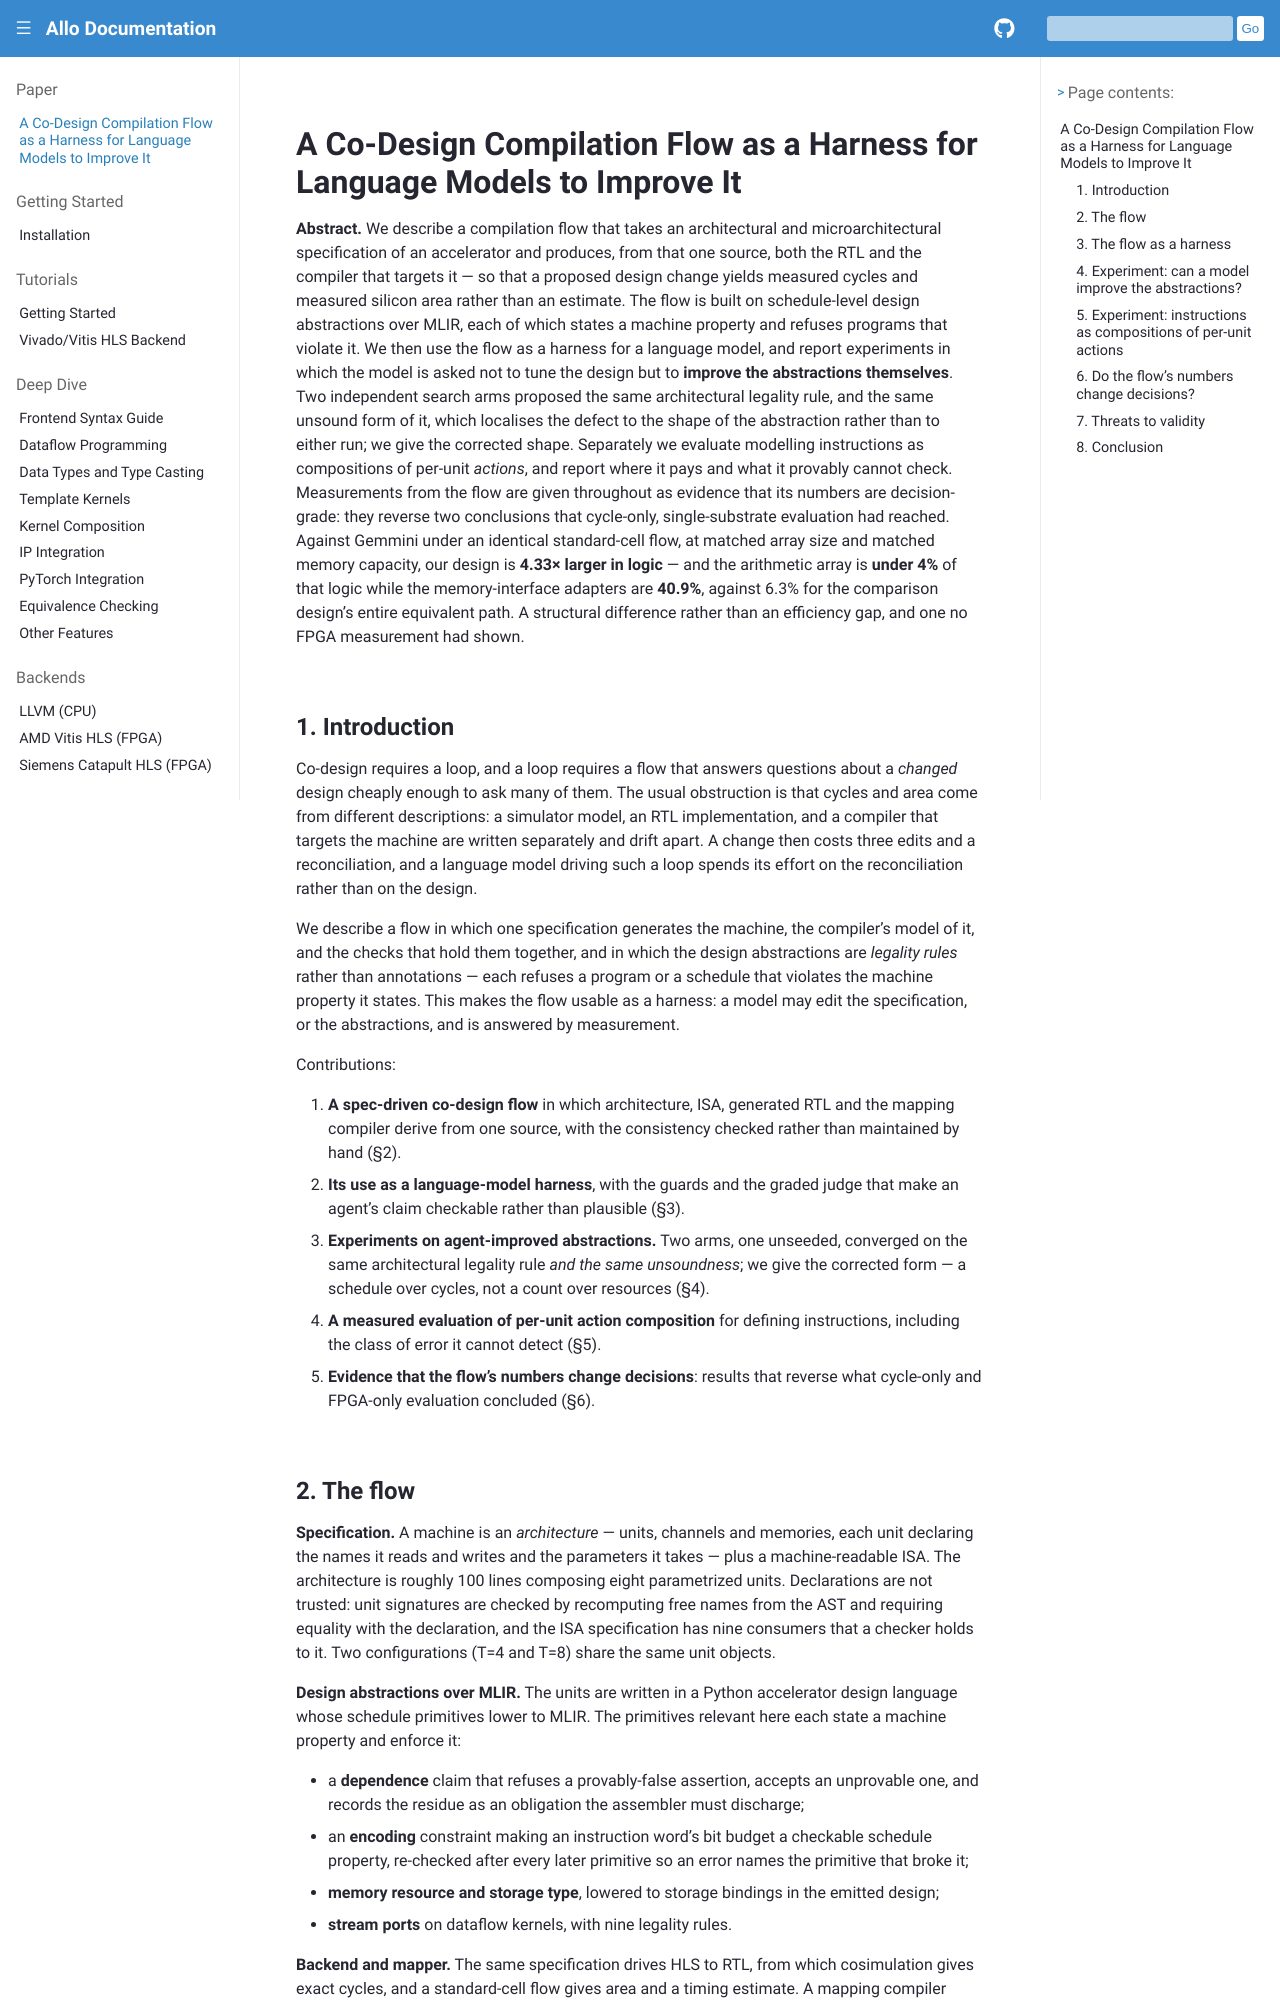

repository: sunwookim028/allo · page: paper.html · generator: sphinx

..  Copyright Allo authors. All Rights Reserved.
    SPDX-License-Identifier: Apache-2.0

###########################################################################
A Co-Design Compilation Flow as a Harness for Language Models to Improve It
###########################################################################

**Abstract.** We describe a compilation flow that takes an architectural and
microarchitectural specification of an accelerator and produces, from that one
source, both the RTL and the compiler that targets it — so that a proposed
design change yields measured cycles and measured silicon area rather than an
estimate. The flow is built on schedule-level design abstractions over MLIR,
each of which states a machine property and refuses programs that violate it.
We then use the flow as a harness for a language model, and report experiments
in which the model is asked not to tune the design but to **improve the
abstractions themselves**. Two independent search arms proposed the same
architectural legality rule, and the same unsound form of it, which localises
the defect to the shape of the abstraction rather than to either run; we give
the corrected shape. Separately we evaluate modelling instructions as
compositions of per-unit *actions*, and report where it pays and what it
provably cannot check. Measurements from the flow are given throughout as
evidence that its numbers are decision-grade: they reverse two conclusions that
cycle-only, single-substrate evaluation had reached. Against Gemmini under an
identical standard-cell flow, at matched array size and matched memory
capacity, our design is **4.33× larger in logic** — and the arithmetic array is
**under 4%** of that logic while the memory-interface adapters are **40.9%**,
against 6.3% for the comparison design's entire equivalent path. A structural
difference rather than an efficiency gap, and one no FPGA measurement had
shown.

1. Introduction
===============

Co-design requires a loop, and a loop requires a flow that answers questions
about a *changed* design cheaply enough to ask many of them. The usual
obstruction is that cycles and area come from different descriptions: a
simulator model, an RTL implementation, and a compiler that targets the machine
are written separately and drift apart. A change then costs three edits and a
reconciliation, and a language model driving such a loop spends its effort on
the reconciliation rather than on the design.

We describe a flow in which one specification generates the machine, the
compiler's model of it, and the checks that hold them together, and in which
the design abstractions are *legality rules* rather than annotations — each
refuses a program or a schedule that violates the machine property it states.
This makes the flow usable as a harness: a model may edit the specification, or
the abstractions, and is answered by measurement.

Contributions:

1. **A spec-driven co-design flow** in which architecture, ISA, generated RTL
   and the mapping compiler derive from one source, with the consistency
   checked rather than maintained by hand (§2).
2. **Its use as a language-model harness**, with the guards and the graded
   judge that make an agent's claim checkable rather than plausible (§3).
3. **Experiments on agent-improved abstractions.** Two arms, one unseeded,
   converged on the same architectural legality rule *and the same
   unsoundness*; we give the corrected form — a schedule over cycles, not a
   count over resources (§4).
4. **A measured evaluation of per-unit action composition** for defining
   instructions, including the class of error it cannot detect (§5).
5. **Evidence that the flow's numbers change decisions**: results that reverse
   what cycle-only and FPGA-only evaluation concluded (§6).
